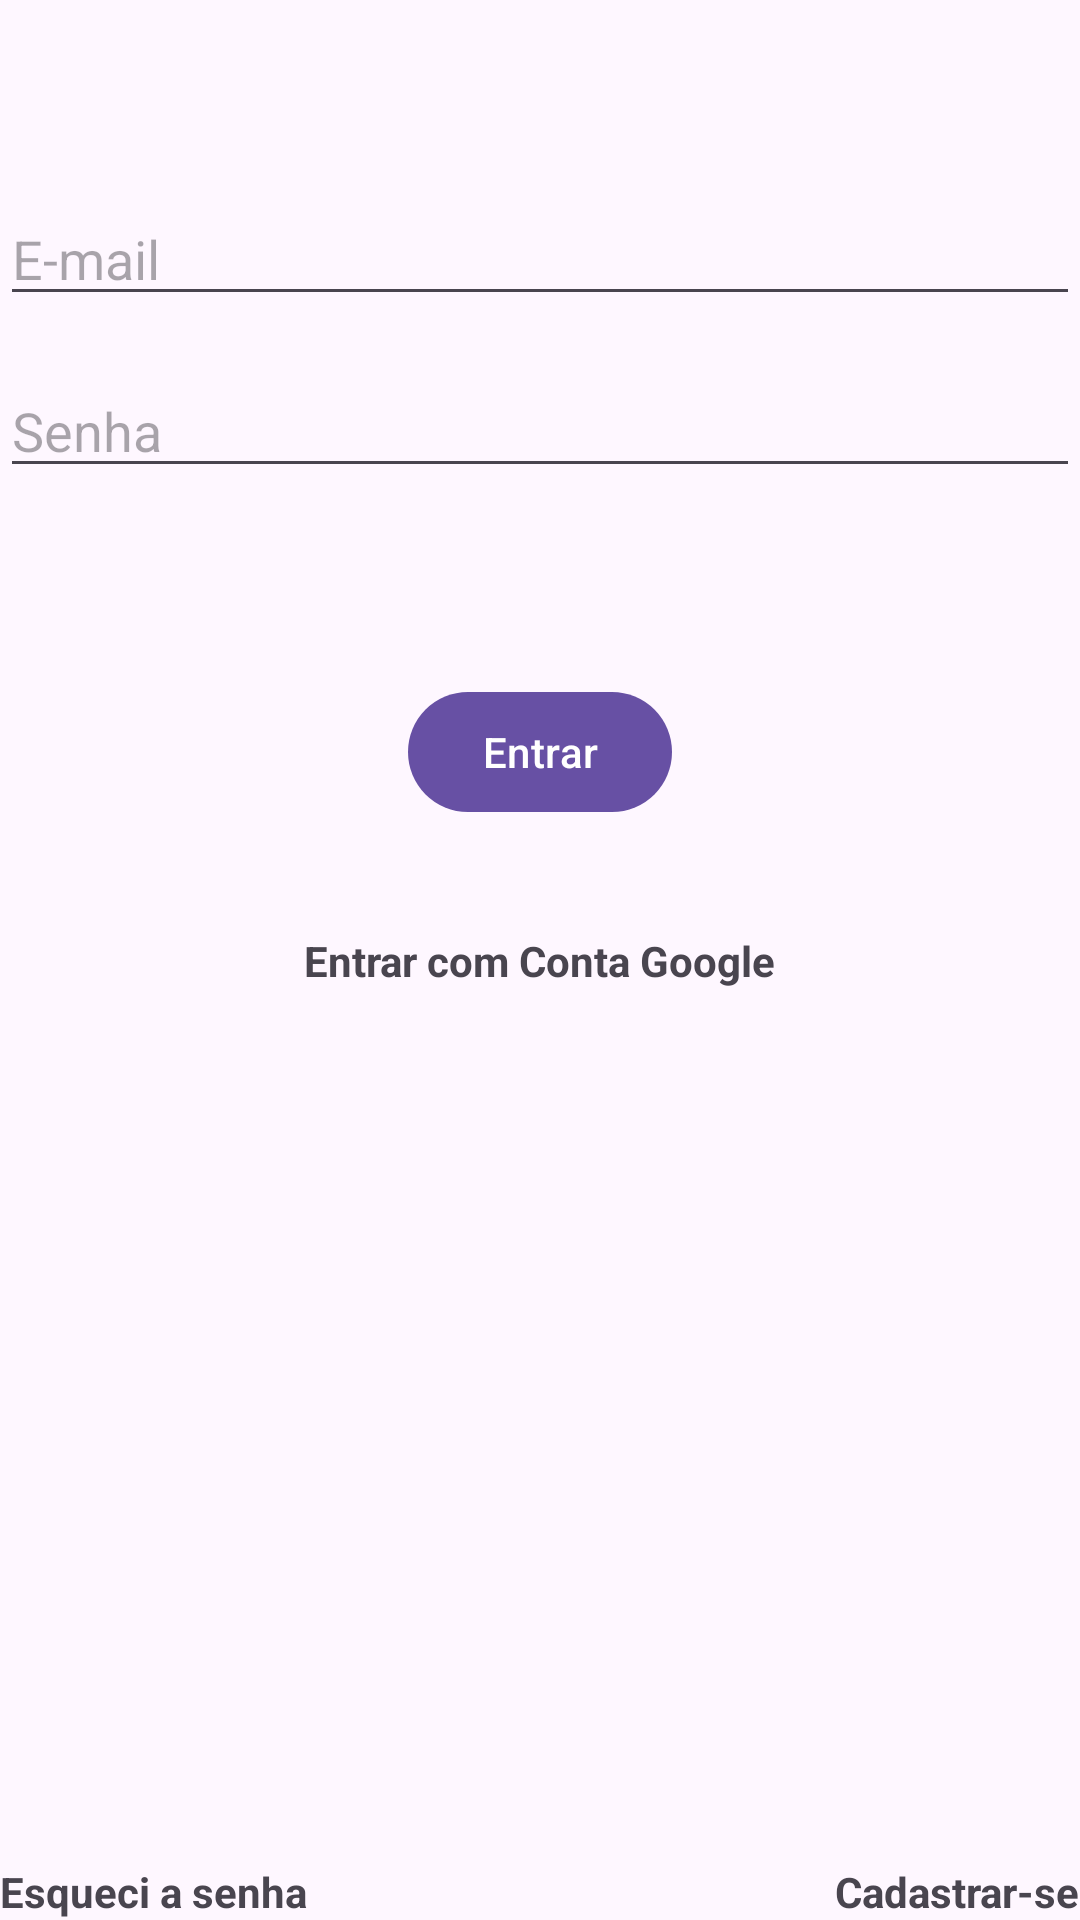

Write the Android layout XML for this screen, with the resource values it uses.
<!-- AndroidManifest.xml: application theme Theme.TellCom -->
<!-- res/layout/activity_login.xml -->
<?xml version="1.0" encoding="utf-8"?>
<androidx.constraintlayout.widget.ConstraintLayout xmlns:android="http://schemas.android.com/apk/res/android"
    xmlns:app="http://schemas.android.com/apk/res-auto"
    xmlns:tools="http://schemas.android.com/tools"
    android:layout_width="match_parent"
    android:layout_height="match_parent"
    tools:context="com.example.tellcom.view.LoginActivity">
    <EditText
        android:id="@+id/login"
        android:layout_width="0dp"
        android:layout_height="wrap_content"
        android:layout_marginTop="64dp"
        android:hint="@string/email"
        app:layout_constraintEnd_toEndOf="parent"
        app:layout_constraintStart_toStartOf="parent"
        app:layout_constraintTop_toTopOf="parent"/>
    <EditText
        android:id="@+id/password"
        android:layout_width="0dp"
        android:layout_height="wrap_content"
        android:hint="@string/password"
        android:layout_marginTop="16dp"
        app:layout_constraintStart_toStartOf="parent"
        app:layout_constraintEnd_toEndOf="parent"
        app:layout_constraintTop_toBottomOf="@id/login"/>

    <com.google.android.material.button.MaterialButton
        android:id="@+id/btn_login"
        android:layout_width="wrap_content"
        android:layout_height="wrap_content"
        android:layout_marginTop="64dp"
        android:text="@string/login"
        app:layout_constraintStart_toStartOf="parent"
        app:layout_constraintEnd_toEndOf="parent"
        app:layout_constraintTop_toBottomOf="@id/password"/>

    <TextView
        android:id="@+id/et_loginGoogle"
        android:layout_width="wrap_content"
        android:layout_height="wrap_content"
        android:text="@string/login_goole"
        android:textStyle="bold"
        app:layout_constraintEnd_toEndOf="parent"
        app:layout_constraintStart_toStartOf="parent"
        app:layout_constraintBottom_toBottomOf="parent"
        app:layout_constraintTop_toTopOf="parent"/>


    <TextView
        android:id="@+id/et_forget_password"
        android:layout_width="wrap_content"
        android:layout_height="wrap_content"
        android:text="@string/forget_password"
        android:textStyle="bold"
        app:layout_constraintBottom_toBottomOf="parent"
        app:layout_constraintStart_toStartOf="parent"/>
    <TextView
        android:id="@+id/et_register"
        android:layout_width="wrap_content"
        android:layout_height="wrap_content"
        android:text="@string/register"
        android:textStyle="bold"
        app:layout_constraintBottom_toBottomOf="parent"
        app:layout_constraintEnd_toEndOf="parent"/>

</androidx.constraintlayout.widget.ConstraintLayout>
<!-- resources referenced by this layout -->
<resources>
  <string name="email">E-mail</string>
  <string name="forget_password">Esqueci a senha</string>
  <string name="login">Entrar</string>
  <string name="login_goole">Entrar com Conta Google</string>
  <string name="password">Senha</string>
  <string name="register">Cadastrar-se</string>
  
      //Icons menu
  <style name="Theme.TellCom" parent="Base.Theme.TellCom" />
  <style name="Base.Theme.TellCom" parent="Theme.Material3.DayNight.NoActionBar">
          
          
      </style>
</resources>
